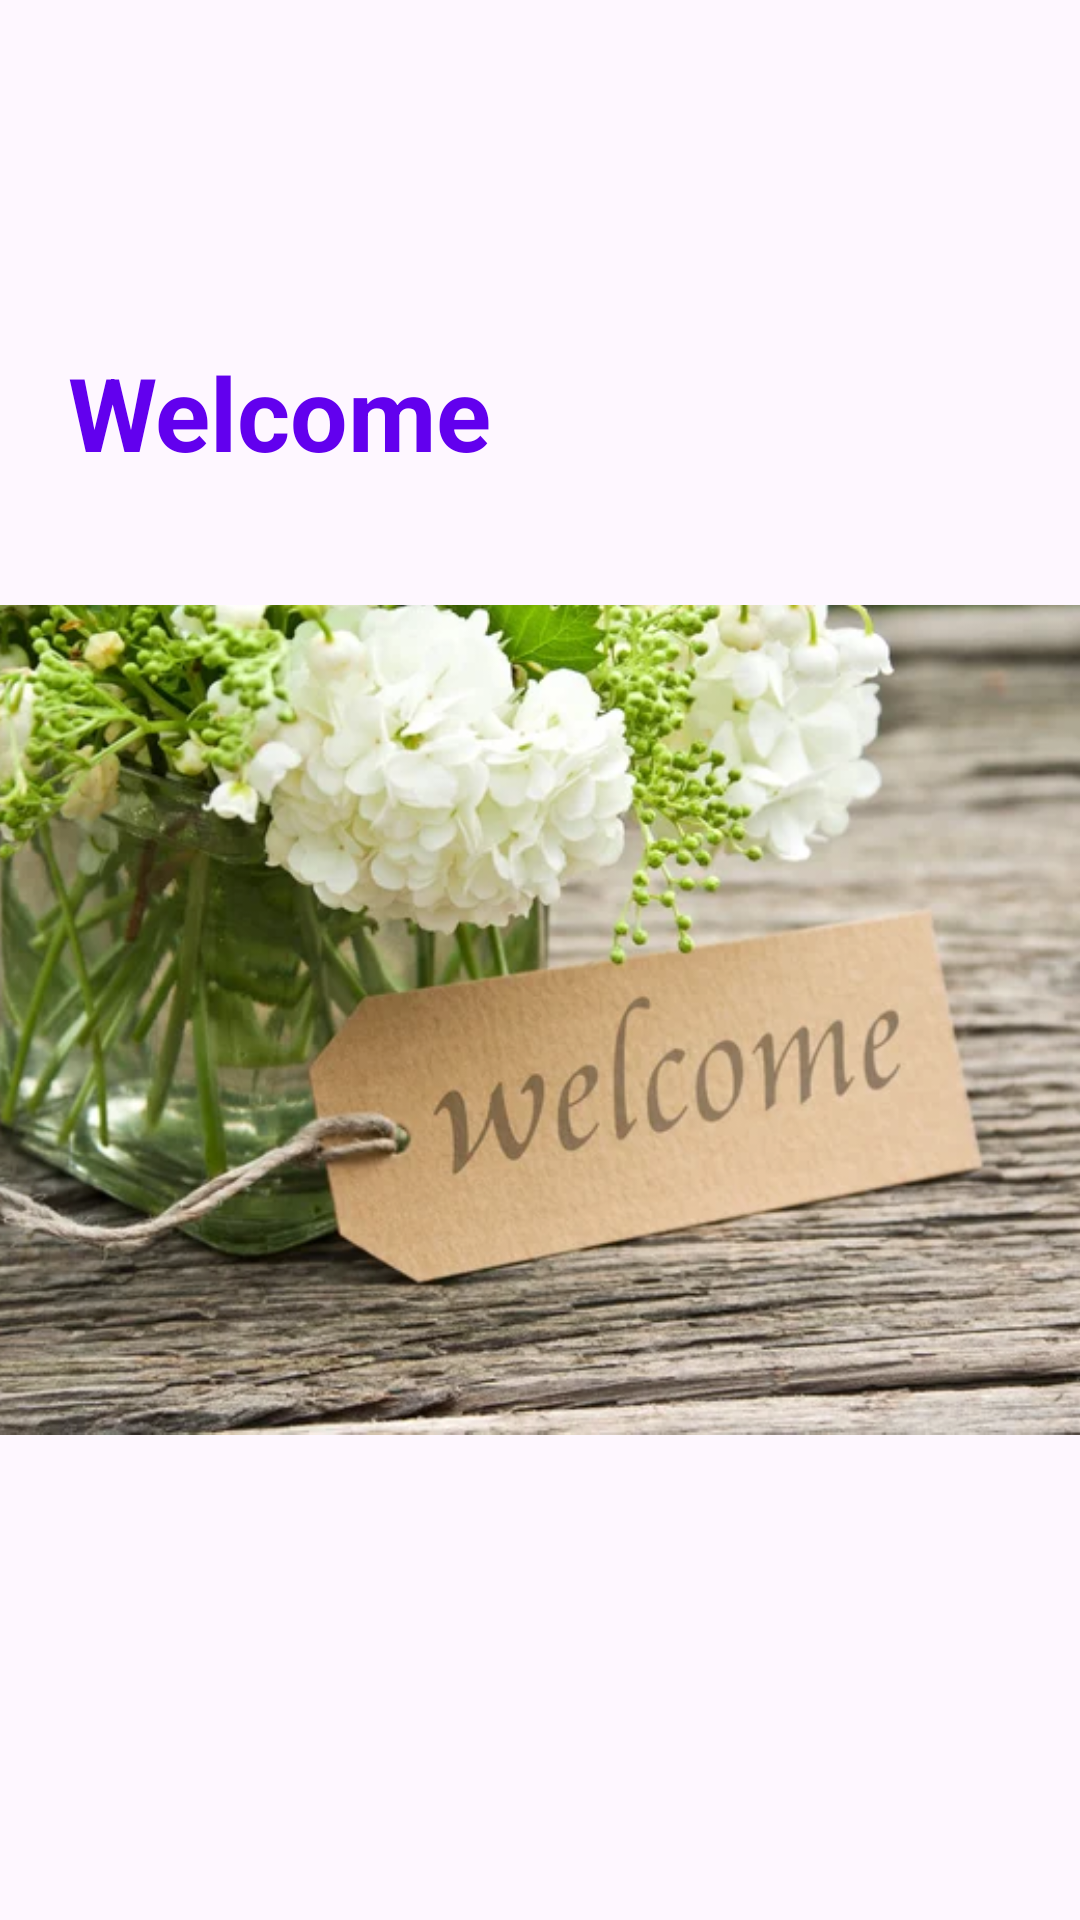

Here is an Android app screen rendered from its layout file. Give the layout XML and the strings, colors and styles it references.
<!-- AndroidManifest.xml: application theme Theme.WelcomeApp -->
<!-- res/layout/fragment_home.xml -->
<?xml version="1.0" encoding="utf-8"?>
<androidx.constraintlayout.widget.ConstraintLayout xmlns:android="http://schemas.android.com/apk/res/android"
    xmlns:tools="http://schemas.android.com/tools"
    android:layout_width="match_parent"
    android:layout_height="match_parent"
    xmlns:app="http://schemas.android.com/apk/res-auto"
    tools:context=".HomeFragment">

    <TextView
        android:id="@+id/tvWelcome"
        android:layout_width="wrap_content"
        android:layout_height="wrap_content"
        android:text="Welcome"
        android:textColor="@color/design_default_color_primary"
        android:textSize="34sp"
        android:textStyle="bold"
        app:layout_constraintBottom_toBottomOf="parent"
        app:layout_constraintEnd_toEndOf="parent"
        app:layout_constraintHorizontal_bias="0.103"
        app:layout_constraintStart_toStartOf="parent"
        app:layout_constraintTop_toTopOf="parent"
        app:layout_constraintVertical_bias="0.193" />

    <ImageView
        android:id="@+id/imageView"
        android:layout_width="415dp"
        android:layout_height="281dp"
        android:src="@drawable/welcome"
        app:layout_constraintBottom_toBottomOf="parent"
        app:layout_constraintEnd_toEndOf="parent"
        app:layout_constraintStart_toStartOf="parent"
        app:layout_constraintTop_toTopOf="parent"
        app:layout_constraintVertical_bias="0.555" />



</androidx.constraintlayout.widget.ConstraintLayout>
<!-- resources referenced by this layout -->
<resources>
  <!-- drawable welcome: jpg bitmap (drawable, 54854 bytes) -->
  <style name="Theme.WelcomeApp" parent="Base.Theme.WelcomeApp" />
  <style name="Base.Theme.WelcomeApp" parent="Theme.Material3.DayNight.NoActionBar">
          
          
      </style>
</resources>
